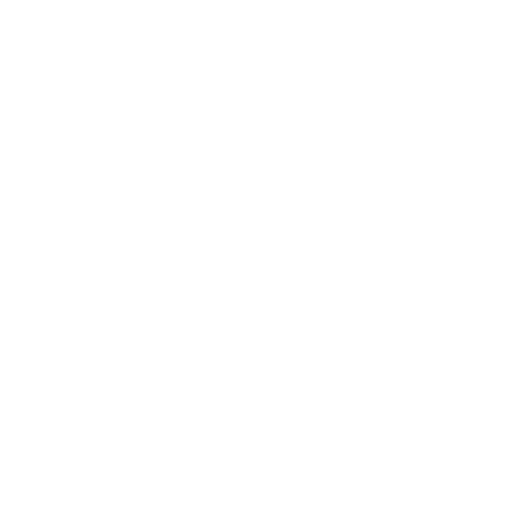
t = 0.00 s
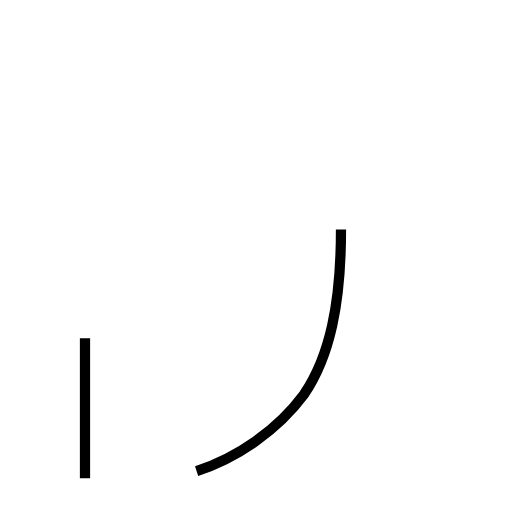
t = 1.31 s
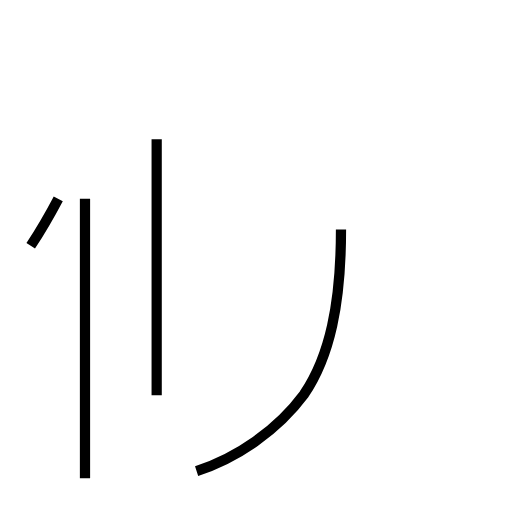
t = 2.62 s
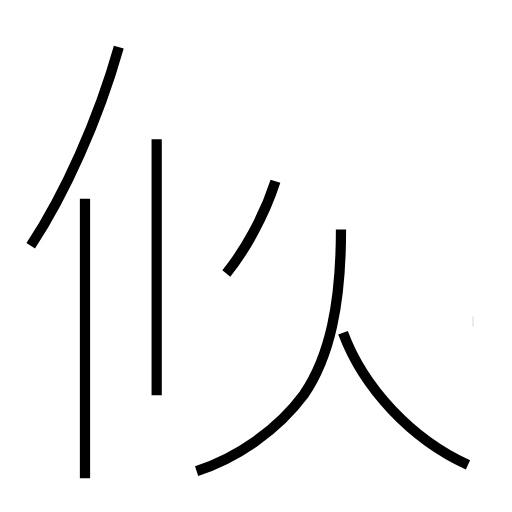
t = 3.96 s
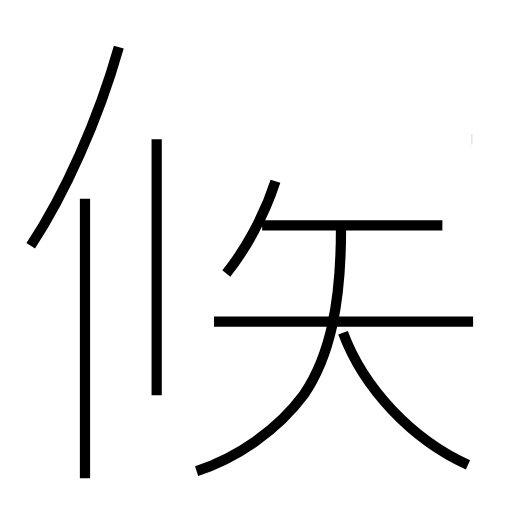
t = 5.24 s
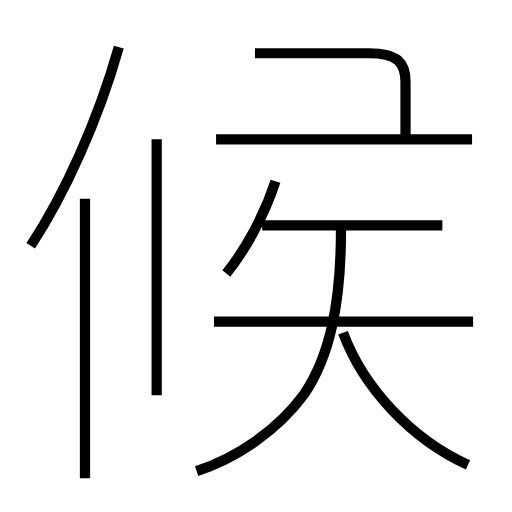
t = 6.65 s

The animated SVG that drew these frames (rendered in a browser with its animation timeline set to each time). Animation: 10 SMIL elements (animate=10); one cycle of 6.65 s.

<?xml version='1.0' encoding='utf-8'?>
<svg viewBox="0.0 -6.0 50.0 50.0" version="1.1" xmlns="http://www.w3.org/2000/svg"><rect x="-1000" y="-1000" width="2000" height="2000" stroke="white" fill="white" /><g style="fill:none;stroke:#000000;stroke-width:1"><path d="M 19.2 2.0 C 23.2 0.7 27.1 -2.0 29.7 -5.5 C 32.2 -9.2 33.3 -14.3 33.3 -21.6 " transform="translate(0.0 38.0)" stroke-dasharray="29.840838344033795" stroke-dashoffset="29.840838344033795"><animate attributeName="stroke-dashoffset" from="29.840838344033795" to="0" dur="0.8952251503210138s" begin="0s" fill="freeze" /></path><path d="M 8.3 2.7 L 8.3 -24.6 " transform="translate(0.0 38.0)" stroke-dasharray="27.3" stroke-dashoffset="27.3"><animate attributeName="stroke-dashoffset" from="27.3" to="0" dur="0.819s" begin="0.8952251503210138s" fill="freeze" /></path><path d="M 15.3 -5.4 L 15.3 -30.4 " transform="translate(0.0 38.0)" stroke-dasharray="25.0" stroke-dashoffset="25.0"><animate attributeName="stroke-dashoffset" from="25.0" to="0" dur="0.75s" begin="1.7142251503210137s" fill="freeze" /></path><path d="M 3.0 -20.0 C 6.3 -25.0 9.6 -32.3 11.6 -39.4 " transform="translate(0.0 38.0)" stroke-dasharray="21.296378751240177" stroke-dashoffset="21.296378751240177"><animate attributeName="stroke-dashoffset" from="21.296378751240177" to="0" dur="0.6388913625372052s" begin="2.4642251503210137s" fill="freeze" /></path><path d="M 45.7 1.4 C 40.2 -1.1 35.5 -6.1 33.5 -11.5 " transform="translate(0.0 38.0)" stroke-dasharray="18.19422530560295" stroke-dashoffset="18.19422530560295"><animate attributeName="stroke-dashoffset" from="18.19422530560295" to="0" dur="0.5458267591680884s" begin="3.103116512858219s" fill="freeze" /></path><path d="M 22.1 -17.3 C 23.9 -19.5 25.8 -22.9 26.9 -26.3 " transform="translate(0.0 38.0)" stroke-dasharray="10.252929424077397" stroke-dashoffset="10.252929424077397"><animate attributeName="stroke-dashoffset" from="10.252929424077397" to="0" dur="0.3075878827223219s" begin="3.6489432720263073s" fill="freeze" /></path><path d="M 46.2 -12.6 L 20.9 -12.6 " transform="translate(0.0 38.0)" stroke-dasharray="25.300000000000004" stroke-dashoffset="25.300000000000004"><animate attributeName="stroke-dashoffset" from="25.300000000000004" to="0" dur="0.7590000000000001s" begin="3.956531154748629s" fill="freeze" /></path><path d="M 43.2 -22.0 L 25.6 -22.0 " transform="translate(0.0 38.0)" stroke-dasharray="17.6" stroke-dashoffset="17.6"><animate attributeName="stroke-dashoffset" from="17.6" to="0" dur="0.528s" begin="4.715531154748629s" fill="freeze" /></path><path d="M 46.1 -30.4 L 21.1 -30.4 " transform="translate(0.0 38.0)" stroke-dasharray="25.0" stroke-dashoffset="25.0"><animate attributeName="stroke-dashoffset" from="25.0" to="0" dur="0.75s" begin="5.243531154748629s" fill="freeze" /></path><path d="M 39.6 -30.4 L 39.6 -36.0 C 39.6 -37.9 38.8 -38.8 36.0 -38.8 L 24.9 -38.8" transform="translate(0.0 38.0)" stroke-dasharray="22.006937959989354" stroke-dashoffset="22.006937959989354"><animate attributeName="stroke-dashoffset" from="22.006937959989354" to="0" dur="0.6602081387996807s" begin="5.993531154748629s" fill="freeze" /></path></g></svg>
